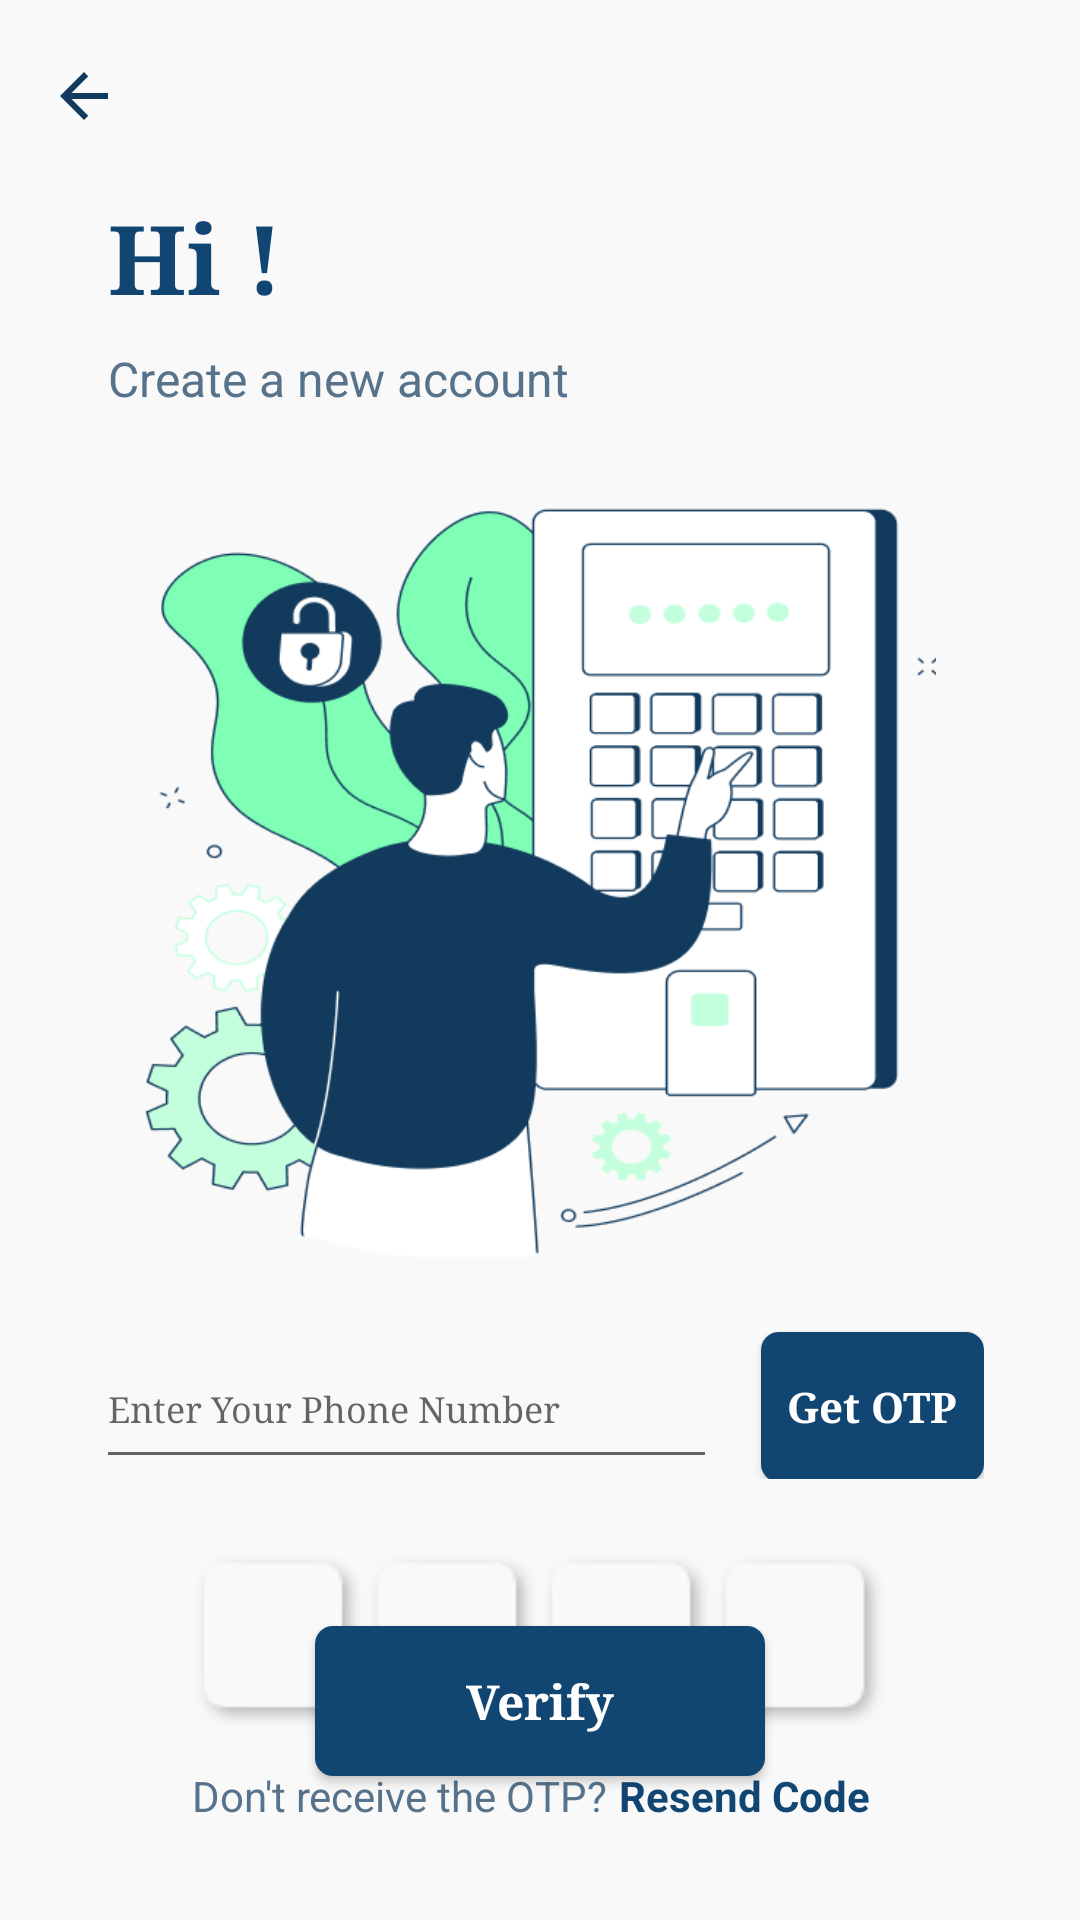

Write the Android layout XML for this screen, with the resource values it uses.
<!-- AndroidManifest.xml: application theme Theme.WeChatRedesign.TransparentStatusBar -->
<!-- res/layout/activity_sign_up.xml -->
<?xml version="1.0" encoding="utf-8"?>
<RelativeLayout xmlns:android="http://schemas.android.com/apk/res/android"
    xmlns:tools="http://schemas.android.com/tools"
    android:layout_width="match_parent"
    android:layout_height="match_parent"
    android:background="@color/colorPrimary"
    android:paddingStart="@dimen/margin_medium_2"
    android:paddingEnd="@dimen/margin_medium_2"
    tools:context=".activities.SignUpActivity">

    <ImageView
        android:id="@+id/btnBackSignUp"
        android:layout_width="@dimen/margin_large"
        android:layout_height="@dimen/margin_large"
        android:layout_marginTop="@dimen/margin_medium_3"
        android:src="@drawable/ic_baseline_arrow_accent_24dp" />

    <TextView
        android:id="@+id/tvHi"
        android:layout_width="wrap_content"
        android:layout_height="wrap_content"
        android:layout_below="@id/btnBackSignUp"
        android:layout_marginStart="@dimen/margin_medium_3"
        android:layout_marginTop="@dimen/margin_medium_3"
        android:text="Hi !"
        android:fontFamily="serif"
        android:textColor="@color/colorAccent"
        android:textSize="@dimen/text_heading_2x"
        android:textStyle="bold" />

    <TextView
        android:id="@+id/tvCreateNewAccount"
        android:layout_width="wrap_content"
        android:layout_height="wrap_content"
        android:layout_below="@id/tvHi"
        android:layout_marginStart="@dimen/margin_medium_3"
        android:layout_marginTop="@dimen/margin_medium"
        android:text="@string/lbl_create_a_new_account"
        android:textColor="@color/colorSecondaryText"
        android:textSize="@dimen/text_regular_2x" />

    <ImageView
        android:id="@+id/ivSignUp"
        android:layout_width="match_parent"
        android:layout_height="250dp"
        android:layout_below="@id/tvCreateNewAccount"
        android:layout_marginTop="@dimen/margin_xlarge"
        android:src="@drawable/picture3" />

    <LinearLayout
        android:id="@+id/llSignUp"
        android:layout_width="match_parent"
        android:layout_height="wrap_content"
        android:layout_below="@id/ivSignUp"
        android:layout_marginStart="@dimen/margin_medium_2"
        android:layout_marginTop="@dimen/margin_large"
        android:layout_marginEnd="@dimen/margin_medium_2"
        android:layout_marginBottom="@dimen/margin_large"
        android:orientation="horizontal"
        android:weightSum="10">

        <com.google.android.material.textfield.TextInputEditText
            android:id="@+id/etPhoneNumberSignUp"
            android:layout_width="0dp"
            android:layout_height="50dp"
            android:layout_weight="7"
            android:hint="@string/lbl_enter_your_phone_number"
            android:inputType="number"
            android:singleLine="true"
            android:fontFamily="serif"
            android:minHeight="48dp"
            android:textSize="@dimen/text_small" />

        <View
            android:layout_width="0dp"
            android:layout_height="0dp"
            android:layout_weight="0.5" />

        <Button
            android:id="@+id/btnGetOTP"
            android:layout_width="0dp"
            android:layout_height="50dp"
            android:layout_weight="2.5"
            android:background="@drawable/background_button_active_accent"
            android:fontFamily="serif"
            android:gravity="center"
            android:textAllCaps="false"
            android:text="@string/lbl_get_otp"
            android:textColor="@color/white"
            android:textSize="@dimen/text_regular"
            android:textStyle="bold" />

    </LinearLayout>

    <LinearLayout
        android:id="@+id/llOTP"
        android:layout_width="match_parent"
        android:layout_height="wrap_content"
        android:layout_below="@id/llSignUp"
        android:layout_marginStart="@dimen/margin_xxlarge"
        android:layout_marginEnd="@dimen/margin_xxlarge"
        android:orientation="horizontal"
        android:weightSum="4">

        <EditText
            android:id="@+id/editText1"
            android:layout_width="0dp"
            android:layout_height="60dp"
            android:layout_weight="1"
            android:background="@drawable/background_otp"
            android:inputType="number"
            android:singleLine="true"
            android:gravity="center"/>

        <EditText
            android:id="@+id/editText2"
            android:layout_width="0dp"
            android:layout_height="60dp"
            android:layout_weight="1"
            android:inputType="number"
            android:background="@drawable/shadow_otp"
            android:singleLine="true"
            android:gravity="center" />

        <EditText
            android:id="@+id/editText3"
            android:layout_width="0dp"
            android:layout_height="60dp"
            android:layout_weight="1"
            android:inputType="number"
            android:background="@drawable/background_otp"
            android:singleLine="true"
            android:gravity="center" />

        <EditText
            android:id="@+id/editText4"
            android:layout_width="0dp"
            android:layout_height="60dp"
            android:layout_weight="1"
            android:inputType="number"
            android:background="@drawable/background_otp"
            android:singleLine="true"
            android:gravity="center" />

    </LinearLayout>

    <LinearLayout
        android:layout_width="match_parent"
        android:layout_height="wrap_content"
        android:layout_below="@id/llOTP"
        android:orientation="horizontal"
        android:layout_marginStart="@dimen/margin_xxlarge"
        android:layout_marginEnd="@dimen/margin_xxlarge"
        android:layout_marginTop="@dimen/margin_card_medium_2"
        android:weightSum="10">

        <TextView
            android:id="@+id/tvDontReceiveOTP"
            android:layout_width="wrap_content"
            android:layout_height="wrap_content"
            android:text="Don't receive the OTP?"
            android:layout_marginEnd="@dimen/margin_small"
            android:textColor="@color/colorSecondaryText"/>

        <TextView
            android:layout_width="wrap_content"
            android:layout_height="wrap_content"
            android:text="Resend Code"
            android:textColor="@color/colorAccent"
            android:textStyle="bold" />

    </LinearLayout>

    <Button
        android:id="@+id/btnVerify"
        android:layout_width="150dp"
        android:layout_height="50dp"
        android:layout_alignParentBottom="true"
        android:layout_centerHorizontal="true"
        android:layout_marginBottom="@dimen/margin_xxlarge"
        android:background="@drawable/background_button_active_accent"
        android:fontFamily="serif"
        android:text="Verify"
        android:textAllCaps="false"
        android:textColor="@color/white"
        android:textSize="@dimen/text_regular_2x"
        android:textStyle="bold" />


</RelativeLayout>
<!-- resources referenced by this layout -->
<resources>
  <color name="colorAccent">#124672</color>
  <color name="colorPrimary">#f9f9f9</color>
  <color name="colorSecondaryText">#57738c</color>
  <color name="white">#FFFFFFFF</color>
  <dimen name="margin_card_medium_2">12dp</dimen>
  <dimen name="margin_large">24dp</dimen>
  <dimen name="margin_medium">8dp</dimen>
  <dimen name="margin_medium_2">16dp</dimen>
  <dimen name="margin_medium_3">20dp</dimen>
  <dimen name="margin_small">4dp</dimen>
  <dimen name="margin_xlarge">32dp</dimen>
  <dimen name="margin_xxlarge">48dp</dimen>
  <dimen name="text_heading_2x">32sp</dimen>
  <dimen name="text_regular">14sp</dimen>
  <dimen name="text_regular_2x">16sp</dimen>
  <dimen name="text_small">12sp</dimen>
  <!-- drawable background_button_active_accent (drawable) -->
  <?xml version="1.0" encoding="utf-8"?>
  <shape xmlns:android="http://schemas.android.com/apk/res/android">
      <solid
          android:color="@color/colorAccent"/>
      <corners
          android:radius="6dp"/>
  </shape>
  <!-- drawable background_otp (drawable) -->
  <?xml version="1.0" encoding="utf-8"?>
  <layer-list xmlns:android="http://schemas.android.com/apk/res/android">
      <item android:drawable="@drawable/shadow_otp"/>
  </layer-list>
  <!-- drawable ic_baseline_arrow_accent_24dp (drawable) -->
  <vector android:height="24dp" android:tint="#113A5D"
      android:viewportHeight="24" android:viewportWidth="24"
      android:width="24dp" xmlns:android="http://schemas.android.com/apk/res/android">
      <path android:fillColor="@android:color/white" android:pathData="M20,11H7.83l5.59,-5.59L12,4l-8,8 8,8 1.41,-1.41L7.83,13H20v-2z"/>
  </vector>
  <!-- drawable picture3: png bitmap (drawable, 39599 bytes) -->
  <string name="lbl_create_a_new_account">Create a new account</string>
  <string name="lbl_enter_your_phone_number">Enter Your Phone Number</string>
  <string name="lbl_get_otp">Get OTP</string>
  <style name="Theme.WeChatRedesign.TransparentStatusBar" parent="Theme.WeChatRedesign">
          <item name="android:fitsSystemWindows">true</item>
          <item name="android:statusBarColor">@android:color/transparent</item>
      </style>
  <style name="Theme.WeChatRedesign" parent="Theme.AppCompat.DayNight.NoActionBar">
          
          <item name="colorPrimary">@color/colorPrimary</item>
          <item name="colorOnPrimary">@color/white</item>
          
          <item name="android:statusBarColor">@android:color/transparent</item>
          
          <item name="android:windowLightStatusBar">true</item>
          <item name="searchViewStyle">@style/CustomSearchViewStyle</item>   
      </style>
  <style name="CustomSearchViewStyle" parent="Widget.AppCompat.SearchView">
          <item name="android:queryBackground">@android:color/transparent</item>
      </style>
</resources>
